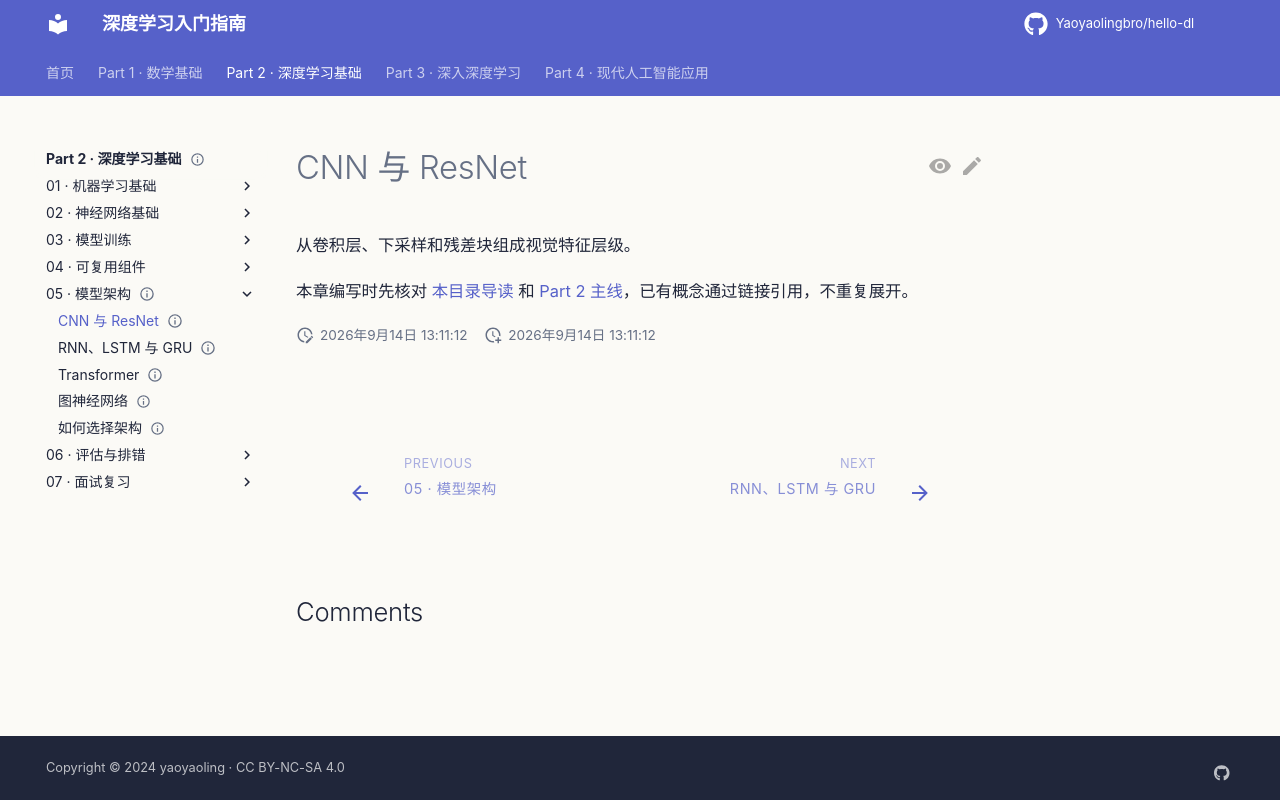

repository: Yaoyaolingbro/hello-dl · page: 02-deep-learning/05-architectures/cnn-and-resnet/index.html · generator: mkdocs

---
level: intermediate
roles:
  - core
  - interview
prerequisites:
  - 卷积
  - 残差连接
  - 归一化
estimated_time: 45min
status: planned
---

# CNN 与 ResNet

从卷积层、下采样和残差块组成视觉特征层级。

本章编写时先核对 [本目录导读](./index.md) 和 [Part 2 主线](../index.md)，已有概念通过链接引用，不重复展开。
